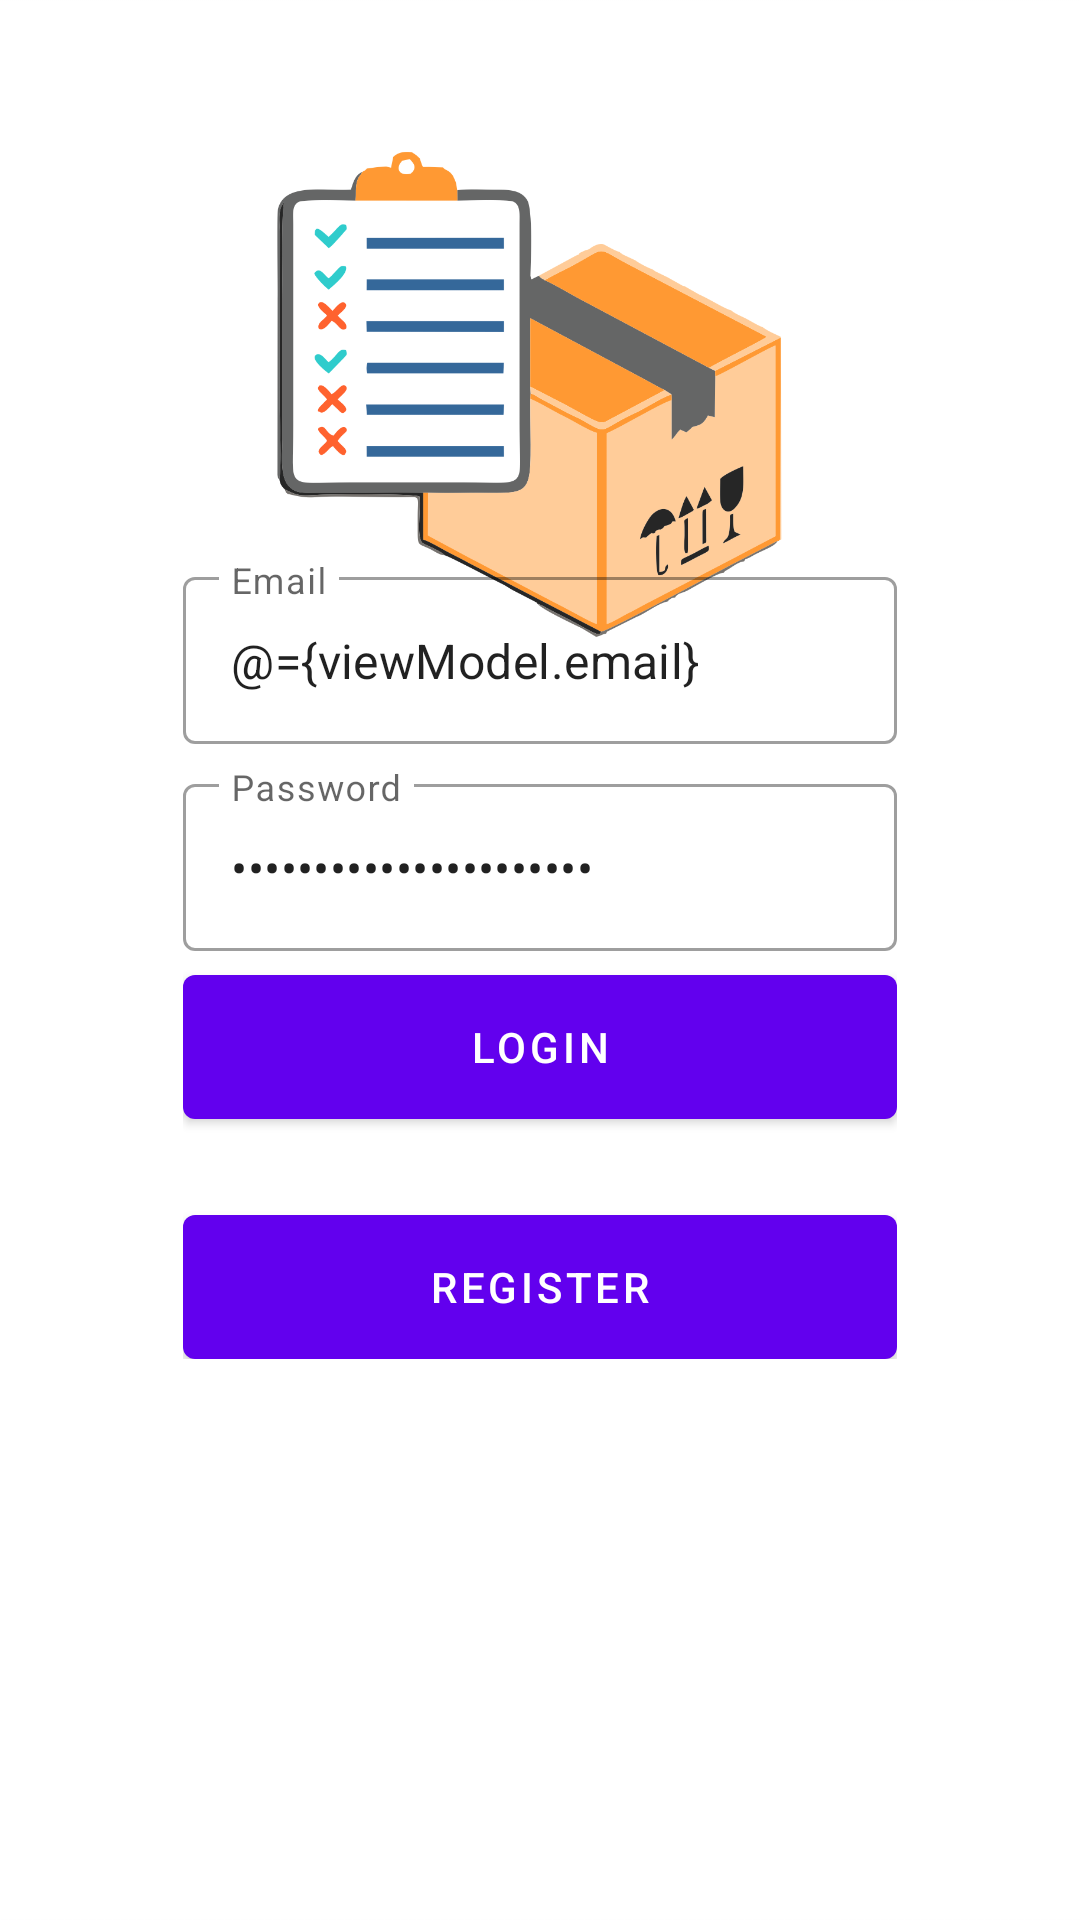

The Android layout XML behind this screen, and the referenced resources:
<!-- AndroidManifest.xml: application theme Theme.AppInventory -->
<!-- res/layout/fragment_login.xml -->
<?xml version="1.0" encoding="utf-8"?>
<layout xmlns:android="http://schemas.android.com/apk/res/android"
    xmlns:app="http://schemas.android.com/apk/res-auto"
    xmlns:tools="http://schemas.android.com/tools">

    <data>

        <variable
            name="viewModel"
            type="com.andrian.appinventory.ui.auth.AuthViewModel" />
    </data>

    <androidx.coordinatorlayout.widget.CoordinatorLayout
        android:layout_width="match_parent"
        android:layout_height="match_parent"
        tools:context=".ui.auth.LoginFragment">

        
        <androidx.constraintlayout.widget.ConstraintLayout
            android:layout_width="match_parent"
            android:layout_height="match_parent">

            <ImageView
                android:id="@+id/imageView"
                android:layout_width="match_parent"
                android:layout_height="match_parent"
                android:scaleType="centerCrop"
                android:src="@drawable/bg_auth" />

            <LinearLayout
                android:layout_width="0dp"
                android:layout_height="wrap_content"
                android:gravity="center"
                android:orientation="vertical"
                android:padding="16dp"
                app:flow_verticalBias="0.85"
                app:layout_constraintBottom_toBottomOf="parent"
                app:layout_constraintEnd_toEndOf="parent"
                app:layout_constraintStart_toStartOf="parent"
                app:layout_constraintTop_toTopOf="parent"
                app:layout_constraintWidth_percent="0.75">

                <com.google.android.material.textfield.TextInputLayout
                    style="@style/Widget.MaterialComponents.TextInputLayout.OutlinedBox"
                    android:layout_width="match_parent"
                    android:layout_height="wrap_content"
                    android:hint="@string/email">

                    <com.google.android.material.textfield.TextInputEditText
                        android:id="@+id/editEmail"
                        android:layout_width="match_parent"
                        android:layout_height="wrap_content"
                        android:inputType="textEmailAddress"
                        android:text="@={viewModel.email}" />

                </com.google.android.material.textfield.TextInputLayout>

                <com.google.android.material.textfield.TextInputLayout
                    style="@style/Widget.MaterialComponents.TextInputLayout.OutlinedBox"
                    android:layout_width="match_parent"
                    android:layout_height="wrap_content"
                    android:layout_marginTop="8dp"
                    android:hint="@string/password">

                    <com.google.android.material.textfield.TextInputEditText
                        android:id="@+id/editPassword"
                        android:layout_width="match_parent"
                        android:layout_height="wrap_content"
                        android:inputType="textPassword"
                        android:text="@={viewModel.password}" />

                </com.google.android.material.textfield.TextInputLayout>

                <com.google.android.material.button.MaterialButton
                    android:id="@+id/buttonLogin"
                    android:layout_width="match_parent"
                    android:layout_height="wrap_content"
                    android:layout_marginTop="8dp"
                    android:insetTop="0dp"
                    android:insetBottom="0dp"
                    android:onClick="@{()->viewModel.login()}"
                    android:text="@string/login" />

                <com.google.android.material.button.MaterialButton
                    android:id="@+id/buttonRegister"
                    android:layout_width="match_parent"
                    android:layout_height="wrap_content"
                    android:layout_marginTop="32dp"
                    android:insetTop="0dp"
                    android:insetBottom="0dp"
                    android:text="@string/register" />

            </LinearLayout>
        </androidx.constraintlayout.widget.ConstraintLayout>

    </androidx.coordinatorlayout.widget.CoordinatorLayout>
</layout>
<!-- resources referenced by this layout -->
<resources>
  <!-- drawable bg_auth: png bitmap (drawable, 116299 bytes) -->
  <string name="email">Email</string>
  <string name="login">Login</string>
  <string name="password">Password</string>
  <string name="register">Register</string>
  <style name="Theme.AppInventory" parent="Theme.MaterialComponents.DayNight.DarkActionBar">
          
          <item name="colorPrimary">@color/purple_500</item>
          <item name="colorPrimaryVariant">@color/purple_700</item>
          <item name="colorOnPrimary">@color/white</item>
          
          <item name="colorSecondary">@color/teal_200</item>
          <item name="colorSecondaryVariant">@color/teal_700</item>
          <item name="colorOnSecondary">@color/black</item>
          
          <item name="android:statusBarColor" tools:targetApi="l">?attr/colorPrimaryVariant</item>
          
      </style>
  <!-- not gathered from this repository: default colours our renderer supplied (Android Studio template values) -->
  <color name="purple_500">#FF6200EE</color>
  <color name="purple_700">#FF3700B3</color>
  <color name="teal_200">#FF03DAC5</color>
  <color name="teal_700">#FF018786</color>
  <color name="black">#FF000000</color>
  <color name="white">#FFFFFFFF</color>
</resources>
